Run: headless pygame with SDL's dummy video driver; simulated clock (each Clock.tick advances the game by its frame time, no real sleeping); random seed 0; keys injected as events and as key.get_pressed() state; no mouse input; restart key R tapped at the start of phases 3 and 4.
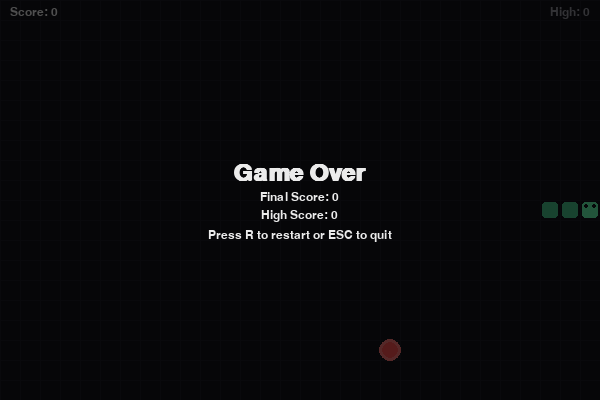
Frame 1 of 4 · flips 1–60 · no input
Frame 2 of 4 · flips 61–180 · tapped SPACE, RETURN · held RIGHT (→), D · screen unchanged from frame 1, image omitted
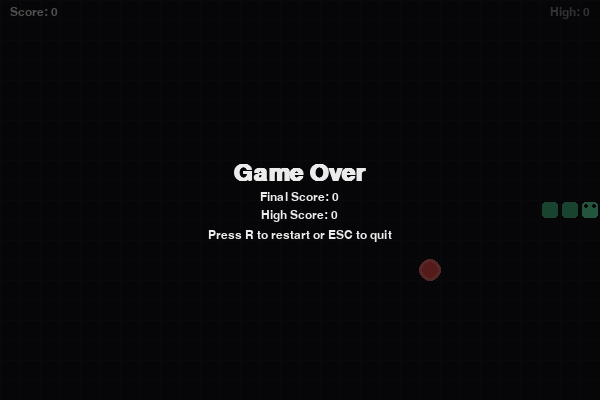
Frame 3 of 4 · flips 181–300 · tapped R · held DOWN (↓), S
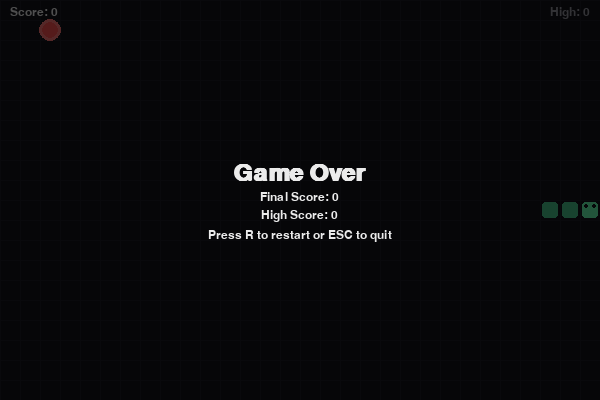
Frame 4 of 4 · flips 301–420 · tapped R · held LEFT (←), A, UP (↑), W

The pygame program that drew these frames:

"""
Snake Game - Classic implementation in Python using pygame.

Controls:
    Arrow Keys / WASD : Move the snake
    P                  : Pause / Resume
    R                  : Restart after Game Over
    ESC                : Quit the game

Requirements:
    pip install pygame
"""

import random
import sys
from enum import Enum

import pygame


# ----------------------------- Configuration ----------------------------- #

CELL_SIZE = 20               # size of each grid cell in pixels
GRID_WIDTH = 30              # number of cells horizontally
GRID_HEIGHT = 20             # number of cells vertically
WINDOW_WIDTH = CELL_SIZE * GRID_WIDTH
WINDOW_HEIGHT = CELL_SIZE * GRID_HEIGHT
FPS = 12                     # game speed (frames per second)

# Colors (R, G, B)
COLOR_BG = (18, 18, 24)
COLOR_GRID = (28, 28, 36)
COLOR_SNAKE_HEAD = (102, 255, 178)
COLOR_SNAKE_BODY = (72, 200, 140)
COLOR_SNAKE_OUTLINE = (20, 20, 28)
COLOR_FOOD = (255, 82, 82)
COLOR_FOOD_GLOW = (255, 120, 120)
COLOR_TEXT = (235, 235, 235)
COLOR_TEXT_DIM = (150, 150, 160)


# ------------------------------ Game Logic ------------------------------ #

class Direction(Enum):
    UP = (0, -1)
    DOWN = (0, 1)
    LEFT = (-1, 0)
    RIGHT = (1, 0)

    @property
    def opposite(self):
        dx, dy = self.value
        return Direction((-dx, -dy))


class SnakeGame:
    """Encapsulates all game state and rules."""

    def __init__(self):
        self.reset()

    def reset(self):
        center = (GRID_WIDTH // 2, GRID_HEIGHT // 2)
        # Start with a short snake of 3 segments moving right
        self.snake = [
            center,
            (center[0] - 1, center[1]),
            (center[0] - 2, center[1]),
        ]
        self.direction = Direction.RIGHT
        self.next_direction = Direction.RIGHT
        self.score = 0
        self.high_score = getattr(self, "high_score", 0)
        self.game_over = False
        self.paused = False
        self.spawn_food()

    def spawn_food(self):
        """Place food on a random cell that isn't occupied by the snake."""
        empty_cells = [
            (x, y)
            for x in range(GRID_WIDTH)
            for y in range(GRID_HEIGHT)
            if (x, y) not in self.snake
        ]
        self.food = random.choice(empty_cells)

    def change_direction(self, new_dir: Direction):
        """Queue a direction change, ignoring 180° reversals."""
        if new_dir == self.direction.opposite:
            return
        self.next_direction = new_dir

    def step(self):
        """Advance the game by one frame."""
        if self.game_over or self.paused:
            return

        # Apply queued direction
        self.direction = self.next_direction
        dx, dy = self.direction.value
        head_x, head_y = self.snake[0]
        new_head = (head_x + dx, head_y + dy)

        # Check wall collision
        if (
            new_head[0] < 0
            or new_head[0] >= GRID_WIDTH
            or new_head[1] < 0
            or new_head[1] >= GRID_HEIGHT
        ):
            self._end_game()
            return

        # Check self collision (allow moving into current tail since it will move)
        if new_head in self.snake[:-1]:
            self._end_game()
            return

        self.snake.insert(0, new_head)

        # Check food collision
        if new_head == self.food:
            self.score += 1
            if self.score > self.high_score:
                self.high_score = self.score
            if len(self.snake) >= GRID_WIDTH * GRID_HEIGHT:
                # Win condition: snake fills the board
                self.game_over = True
                return
            self.spawn_food()
        else:
            self.snake.pop()  # move forward

    def _end_game(self):
        self.game_over = True


# ------------------------------ Rendering ------------------------------ #

def draw_grid(surface):
    for x in range(0, WINDOW_WIDTH, CELL_SIZE):
        pygame.draw.line(surface, COLOR_GRID, (x, 0), (x, WINDOW_HEIGHT))
    for y in range(0, WINDOW_HEIGHT, CELL_SIZE):
        pygame.draw.line(surface, COLOR_GRID, (0, y), (WINDOW_WIDTH, y))


def draw_food(surface, food):
    fx, fy = food
    rect = pygame.Rect(
        fx * CELL_SIZE + 2, fy * CELL_SIZE + 2,
        CELL_SIZE - 4, CELL_SIZE - 4
    )
    # Soft glow underneath
    glow = rect.inflate(6, 6)
    pygame.draw.ellipse(surface, COLOR_FOOD_GLOW, glow)
    pygame.draw.ellipse(surface, COLOR_FOOD, rect)


def draw_snake(surface, snake):
    for i, (sx, sy) in enumerate(snake):
        rect = pygame.Rect(
            sx * CELL_SIZE + 1, sy * CELL_SIZE + 1,
            CELL_SIZE - 2, CELL_SIZE - 2
        )
        color = COLOR_SNAKE_HEAD if i == 0 else COLOR_SNAKE_BODY
        pygame.draw.rect(surface, color, rect, border_radius=4)
        pygame.draw.rect(surface, COLOR_SNAKE_OUTLINE, rect, width=1, border_radius=4)

    # Eyes on the head
    head_x, head_y = snake[0]
    cx, cy = head_x * CELL_SIZE + CELL_SIZE // 2, head_y * CELL_SIZE + CELL_SIZE // 2
    eye_offset = 4
    pygame.draw.circle(surface, (20, 20, 28), (cx - eye_offset, cy - eye_offset), 2)
    pygame.draw.circle(surface, (20, 20, 28), (cx + eye_offset, cy - eye_offset), 2)


def draw_hud(surface, font, game: SnakeGame):
    score_text = font.render(f"Score: {game.score}", True, COLOR_TEXT)
    high_text = font.render(f"High: {game.high_score}", True, COLOR_TEXT_DIM)
    surface.blit(score_text, (10, 6))
    surface.blit(high_text, (WINDOW_WIDTH - high_text.get_width() - 10, 6))


def draw_centered_text(surface, font_large, font_small, lines):
    total_height = sum(
        font_large.get_height() if i == 0 else font_small.get_height() + 6
        for i, _ in enumerate(lines)
    )
    y = (WINDOW_HEIGHT - total_height) // 2

    for i, (text, kind) in enumerate(lines):
        font = font_large if kind == "title" else font_small
        rendered = font.render(text, True, COLOR_TEXT)
        x = (WINDOW_WIDTH - rendered.get_width()) // 2
        surface.blit(rendered, (x, y))
        y += rendered.get_height() + 6


# -------------------------------- Main -------------------------------- #

def main():
    pygame.init()
    pygame.display.set_caption("Snake Game")
    screen = pygame.display.set_mode((WINDOW_WIDTH, WINDOW_HEIGHT))
    clock = pygame.time.Clock()

    font = pygame.font.SysFont("consolas", 18)
    font_large = pygame.font.SysFont("consolas", 36, bold=True)
    font_small = pygame.font.SysFont("consolas", 18)

    game = SnakeGame()

    while True:
        # ---- Events ----
        for event in pygame.event.get():
            if event.type == pygame.QUIT:
                pygame.quit()
                sys.exit()

            if event.type == pygame.KEYDOWN:
                if event.key in (pygame.K_ESCAPE,):
                    pygame.quit()
                    sys.exit()

                if game.game_over:
                    if event.key == pygame.K_r:
                        game.reset()
                    continue

                if event.key == pygame.K_p:
                    game.paused = not game.paused
                    continue

                # Movement keys
                key_to_dir = {
                    pygame.K_UP: Direction.UP,
                    pygame.K_w: Direction.UP,
                    pygame.K_DOWN: Direction.DOWN,
                    pygame.K_s: Direction.DOWN,
                    pygame.K_LEFT: Direction.LEFT,
                    pygame.K_a: Direction.LEFT,
                    pygame.K_RIGHT: Direction.RIGHT,
                    pygame.K_d: Direction.RIGHT,
                }
                if event.key in key_to_dir:
                    game.change_direction(key_to_dir[event.key])

        # ---- Update ----
        game.step()

        # ---- Render ----
        screen.fill(COLOR_BG)
        draw_grid(screen)
        draw_food(screen, game.food)
        draw_snake(screen, game.snake)
        draw_hud(screen, font, game)

        if game.paused and not game.game_over:
            overlay = pygame.Surface((WINDOW_WIDTH, WINDOW_HEIGHT), pygame.SRCALPHA)
            overlay.fill((0, 0, 0, 140))
            screen.blit(overlay, (0, 0))
            draw_centered_text(
                screen, font_large, font_small,
                [("Paused", "title"), ("Press P to resume", "sub")],
            )

        if game.game_over:
            overlay = pygame.Surface((WINDOW_WIDTH, WINDOW_HEIGHT), pygame.SRCALPHA)
            overlay.fill((0, 0, 0, 170))
            screen.blit(overlay, (0, 0))
            draw_centered_text(
                screen, font_large, font_small,
                [
                    ("Game Over", "title"),
                    (f"Final Score: {game.score}", "sub"),
                    (f"High Score: {game.high_score}", "sub"),
                    ("Press R to restart or ESC to quit", "sub"),
                ],
            )

        pygame.display.flip()
        clock.tick(FPS)


if __name__ == "__main__":
    main()
